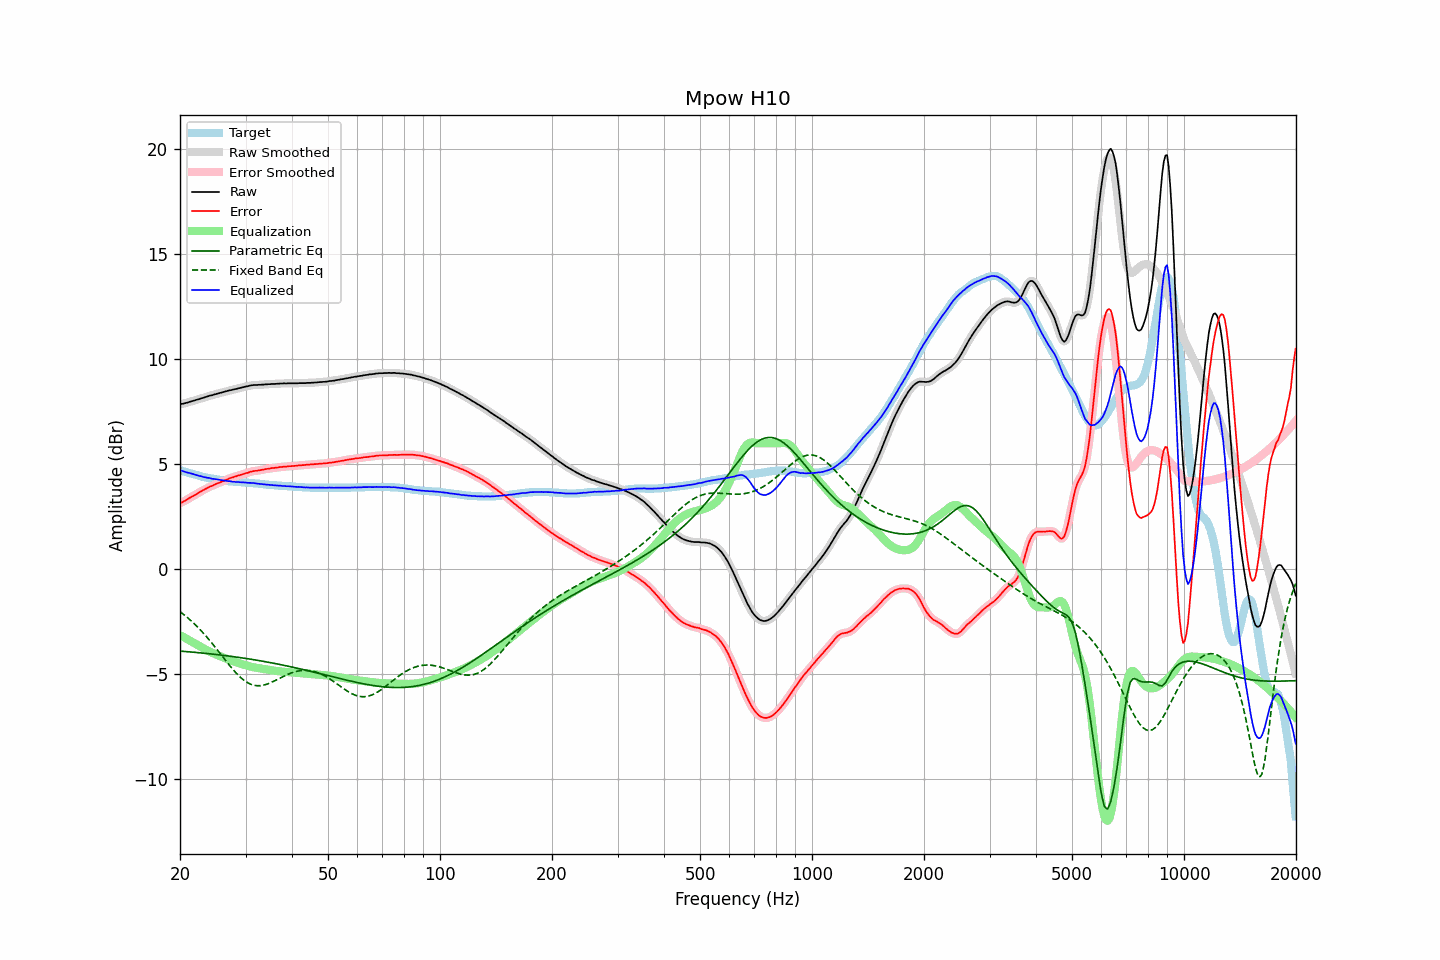

The table this chart was drawn from, first rows:
frequency, raw, error, smoothed, error_smoothed, equalization, parametric_eq, fixed_band_eq, equalized_raw, equalized_smoothed, target
20.00, 7.86, 3.14, 7.86, 3.14, -3.14, -3.90, -2.02, 4.72, 4.72, 4.72
20.20, 7.88, 3.18, 7.87, 3.18, -3.18, -3.90, -2.08, 4.70, 4.69, 4.70
20.40, 7.89, 3.22, 7.89, 3.22, -3.22, -3.91, -2.14, 4.67, 4.67, 4.67
20.61, 7.91, 3.26, 7.91, 3.26, -3.26, -3.92, -2.20, 4.64, 4.64, 4.65
20.81, 7.93, 3.30, 7.93, 3.30, -3.31, -3.92, -2.26, 4.62, 4.62, 4.63
21.02, 7.95, 3.35, 7.95, 3.35, -3.35, -3.93, -2.33, 4.60, 4.60, 4.60
21.23, 7.98, 3.40, 7.97, 3.40, -3.39, -3.94, -2.39, 4.58, 4.58, 4.58
21.44, 8.00, 3.44, 7.99, 3.44, -3.44, -3.94, -2.46, 4.56, 4.56, 4.56
21.66, 8.02, 3.48, 8.02, 3.48, -3.48, -3.95, -2.53, 4.54, 4.54, 4.54
21.87, 8.04, 3.52, 8.04, 3.52, -3.53, -3.96, -2.61, 4.51, 4.51, 4.52
22.09, 8.07, 3.57, 8.06, 3.57, -3.57, -3.96, -2.68, 4.50, 4.49, 4.50
22.31, 8.09, 3.61, 8.09, 3.61, -3.62, -3.97, -2.76, 4.47, 4.47, 4.48
22.54, 8.11, 3.66, 8.11, 3.66, -3.66, -3.98, -2.83, 4.45, 4.45, 4.45
22.76, 8.14, 3.71, 8.13, 3.71, -3.70, -3.98, -2.92, 4.43, 4.43, 4.43
22.99, 8.16, 3.75, 8.16, 3.75, -3.75, -3.99, -3.00, 4.41, 4.41, 4.41
23.22, 8.18, 3.79, 8.18, 3.79, -3.79, -4.00, -3.08, 4.39, 4.39, 4.39
23.45, 8.21, 3.83, 8.20, 3.83, -3.83, -4.01, -3.17, 4.38, 4.37, 4.38
23.69, 8.23, 3.87, 8.23, 3.87, -3.87, -4.02, -3.26, 4.36, 4.36, 4.36
23.92, 8.26, 3.91, 8.25, 3.91, -3.91, -4.02, -3.35, 4.35, 4.35, 4.35
24.16, 8.28, 3.95, 8.27, 3.94, -3.94, -4.03, -3.44, 4.33, 4.33, 4.33
24.40, 8.29, 3.97, 8.29, 3.98, -3.98, -4.04, -3.53, 4.31, 4.32, 4.32
24.65, 8.32, 4.01, 8.31, 4.01, -4.01, -4.05, -3.63, 4.30, 4.30, 4.31
24.89, 8.34, 4.05, 8.33, 4.05, -4.04, -4.06, -3.72, 4.29, 4.29, 4.29
25.14, 8.36, 4.08, 8.36, 4.08, -4.08, -4.07, -3.82, 4.28, 4.28, 4.28
25.39, 8.38, 4.11, 8.38, 4.11, -4.11, -4.07, -3.92, 4.27, 4.27, 4.27
25.65, 8.40, 4.14, 8.40, 4.14, -4.14, -4.08, -4.01, 4.25, 4.25, 4.26
25.91, 8.42, 4.17, 8.42, 4.17, -4.17, -4.09, -4.11, 4.24, 4.24, 4.25
26.16, 8.44, 4.20, 8.44, 4.20, -4.21, -4.10, -4.21, 4.23, 4.23, 4.24
26.43, 8.46, 4.24, 8.46, 4.24, -4.24, -4.11, -4.31, 4.22, 4.22, 4.22
26.69, 8.48, 4.27, 8.48, 4.27, -4.27, -4.12, -4.41, 4.21, 4.21, 4.21
26.96, 8.50, 4.30, 8.50, 4.30, -4.30, -4.13, -4.50, 4.20, 4.20, 4.20
27.23, 8.53, 4.34, 8.52, 4.33, -4.33, -4.14, -4.60, 4.20, 4.19, 4.19
27.50, 8.54, 4.36, 8.54, 4.36, -4.36, -4.15, -4.69, 4.18, 4.18, 4.18
27.77, 8.56, 4.38, 8.56, 4.38, -4.38, -4.16, -4.78, 4.17, 4.17, 4.18
28.05, 8.58, 4.41, 8.57, 4.41, -4.41, -4.17, -4.87, 4.17, 4.16, 4.17
28.33, 8.59, 4.43, 8.59, 4.43, -4.43, -4.18, -4.95, 4.15, 4.16, 4.16
28.62, 8.62, 4.46, 8.61, 4.46, -4.46, -4.19, -5.03, 4.16, 4.15, 4.16
28.90, 8.63, 4.48, 8.63, 4.48, -4.48, -4.20, -5.10, 4.15, 4.15, 4.15
29.19, 8.65, 4.50, 8.65, 4.50, -4.50, -4.21, -5.17, 4.14, 4.14, 4.15
29.48, 8.67, 4.53, 8.67, 4.53, -4.53, -4.23, -5.24, 4.14, 4.14, 4.14
29.78, 8.69, 4.55, 8.69, 4.55, -4.55, -4.24, -5.30, 4.13, 4.13, 4.14
30.08, 8.71, 4.58, 8.70, 4.57, -4.58, -4.25, -5.35, 4.13, 4.13, 4.13
30.38, 8.72, 4.59, 8.72, 4.60, -4.60, -4.26, -5.40, 4.12, 4.12, 4.13
30.68, 8.74, 4.62, 8.74, 4.62, -4.62, -4.27, -5.44, 4.12, 4.12, 4.12
30.99, 8.76, 4.65, 8.75, 4.64, -4.64, -4.28, -5.48, 4.12, 4.11, 4.11
31.30, 8.77, 4.66, 8.77, 4.66, -4.66, -4.30, -5.50, 4.11, 4.11, 4.11
31.61, 8.78, 4.68, 8.77, 4.68, -4.67, -4.31, -5.53, 4.10, 4.10, 4.10
31.93, 8.78, 4.69, 8.78, 4.69, -4.69, -4.32, -5.54, 4.09, 4.09, 4.09
32.24, 8.78, 4.69, 8.78, 4.70, -4.70, -4.33, -5.55, 4.08, 4.08, 4.09
32.57, 8.79, 4.71, 8.78, 4.71, -4.71, -4.35, -5.55, 4.07, 4.07, 4.08
32.89, 8.79, 4.72, 8.79, 4.72, -4.73, -4.36, -5.54, 4.06, 4.06, 4.07
33.22, 8.80, 4.74, 8.79, 4.74, -4.74, -4.37, -5.53, 4.06, 4.06, 4.06
33.55, 8.80, 4.75, 8.80, 4.75, -4.75, -4.39, -5.52, 4.05, 4.05, 4.05
33.89, 8.81, 4.77, 8.80, 4.77, -4.76, -4.40, -5.50, 4.04, 4.04, 4.04
34.23, 8.81, 4.78, 8.81, 4.78, -4.78, -4.42, -5.48, 4.03, 4.03, 4.03
34.57, 8.82, 4.79, 8.81, 4.79, -4.79, -4.43, -5.45, 4.03, 4.02, 4.03
34.92, 8.82, 4.80, 8.82, 4.80, -4.80, -4.44, -5.42, 4.01, 4.02, 4.02
35.27, 8.83, 4.82, 8.82, 4.81, -4.81, -4.46, -5.38, 4.01, 4.01, 4.01
35.62, 8.83, 4.82, 8.83, 4.82, -4.82, -4.47, -5.35, 4.00, 4.00, 4.01
35.97, 8.83, 4.83, 8.83, 4.83, -4.83, -4.49, -5.31, 3.99, 4.00, 4.00
... 635 more rows
